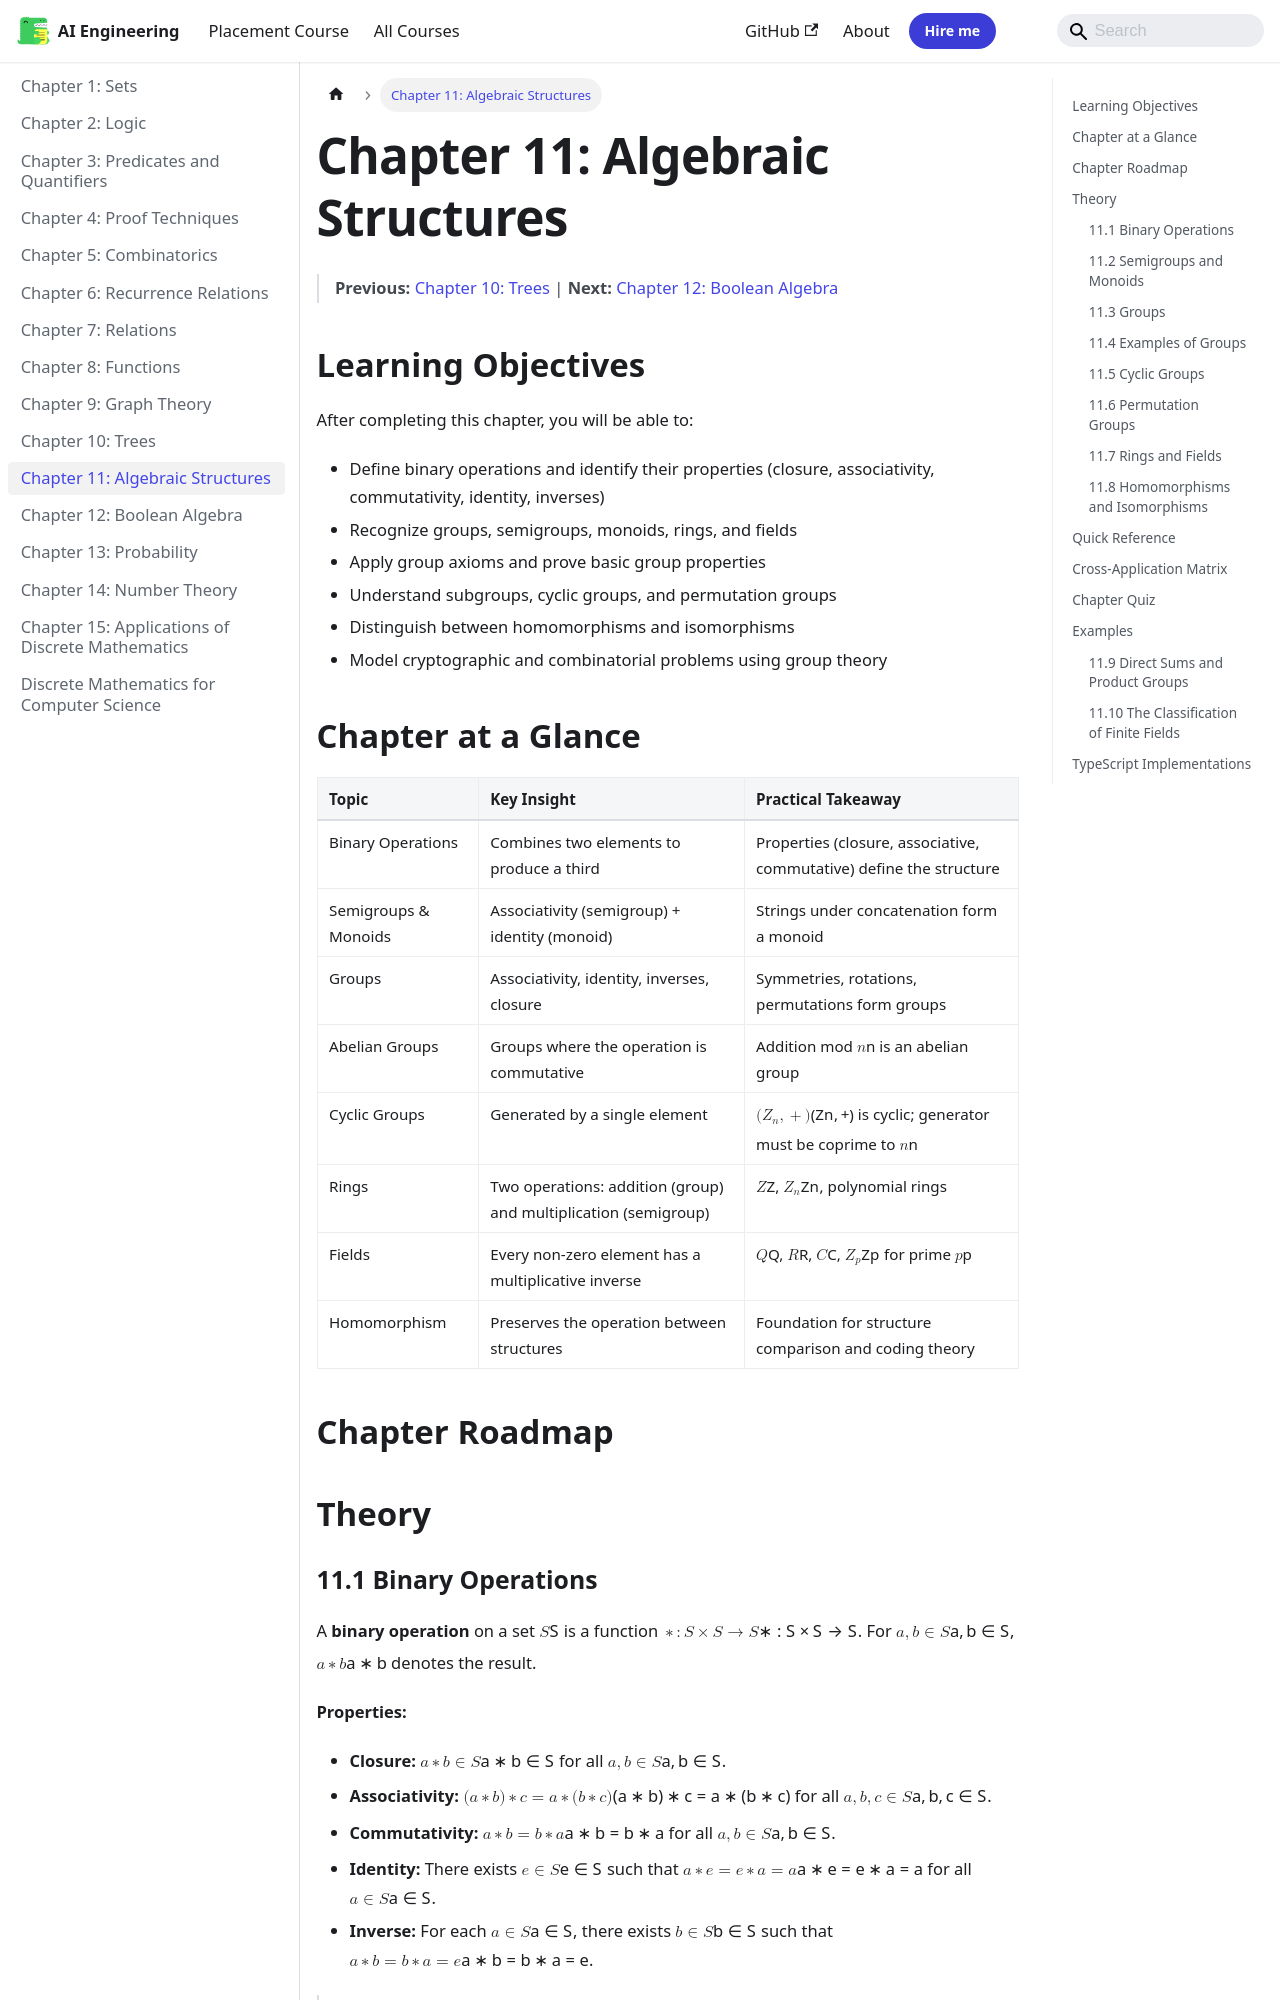

repository: Raushan666java/ai-engineering-journey · page: discrete-mathematics/11-algebra/index.html · generator: mkdocs

---
description: "One-Sentence Takeaway: A group is a set with an associative operation that has an identity and inverses; groups are the central objects of algebraic study."
---

# Chapter 11: Algebraic Structures

> **Previous:** [Chapter 10: Trees](./10-trees.md) | **Next:** [Chapter 12: Boolean Algebra](./12-boolean.md)

## Learning Objectives

After completing this chapter, you will be able to:

- Define binary operations and identify their properties (closure, associativity, commutativity, identity, inverses)
- Recognize groups, semigroups, monoids, rings, and fields
- Apply group axioms and prove basic group properties
- Understand subgroups, cyclic groups, and permutation groups
- Distinguish between homomorphisms and isomorphisms
- Model cryptographic and combinatorial problems using group theory

## Chapter at a Glance

| Topic | Key Insight | Practical Takeaway |
|-------|-------------|-------------------|
| Binary Operations | Combines two elements to produce a third | Properties (closure, associative, commutative) define the structure |
| Semigroups & Monoids | Associativity (semigroup) + identity (monoid) | Strings under concatenation form a monoid |
| Groups | Associativity, identity, inverses, closure | Symmetries, rotations, permutations form groups |
| Abelian Groups | Groups where the operation is commutative | Addition mod $n$ is an abelian group |
| Cyclic Groups | Generated by a single element | $(\mathbb{Z}_n, +)$ is cyclic; generator must be coprime to $n$ |
| Rings | Two operations: addition (group) and multiplication (semigroup) | $\mathbb{Z}$, $\mathbb{Z}_n$, polynomial rings |
| Fields | Every non-zero element has a multiplicative inverse | $\mathbb{Q}$, $\mathbb{R}$, $\mathbb{C}$, $\mathbb{Z}_p$ for prime $p$ |
| Homomorphism | Preserves the operation between structures | Foundation for structure comparison and coding theory |

## Chapter Roadmap

```mermaid
flowchart LR
    A[Binary Operation] --> B[Properties]
    B --> C[Closure]
    B --> D[Associativity]
    B --> E[Commutativity]
    B --> F[Identity]
    B --> G[Inverse]
    A --> H[Algebraic Structures]
    H --> I[Semigroup]
    I --> J[Monoid]
    J --> K[Group]
    K --> L[Abelian Group]
    K --> M[Cyclic Group]
    K --> N[Permutation Group]
    H --> O[Ring]
    O --> P[Integral Domain]
    P --> Q[Field]
    H --> R[Homomorphism]
    R --> S[Isomorphism]
```

## Theory
